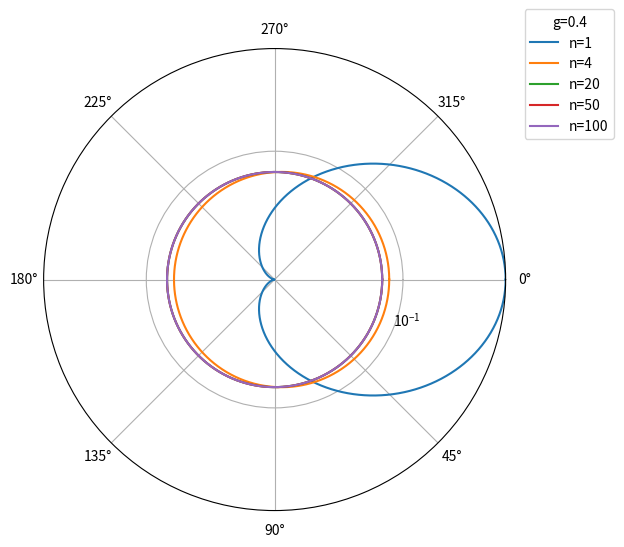

Write Python code to recreate this figure.
import numpy as np
import matplotlib.pyplot as plt

def hg(mu, g, n):
    """拡張型 Henyey–Greenstein 位相関数 p(mu; g, n) [1/sr]"""
    mu = np.clip(mu, -1.0, 1.0)
    return (1 - g**(2*n)) / (4 * np.pi * (1 + g**(2*n) - 2 * g * abs(g**(n-1)) * mu) ** 1.5)

# ---- 設定 ----
g = 0.4                 # 固定 g 値
n_list = [1, 4, 20, 50, 100]
theta_samples = 2000
# ----------------

# θを 0〜2π（端点を重複させない）
thetas = np.linspace(0, 2*np.pi, theta_samples, endpoint=False)
cos_t = np.cos(thetas)

# HG値の範囲を算出（後でlogスケールに）
curves = []
p_max, p_min_pos = 0.0, np.inf
for n in n_list:
    p = hg(cos_t, g, n)
    curves.append((n, p))
    p_max = max(p_max, float(np.max(p)))
    p_min_pos = min(p_min_pos, float(np.min(p[p > 0])))

# 半径の範囲設定（6桁表示）
decades = 6
r_top = p_max
r_bottom = max(p_min_pos, r_top * 10**(-decades))

# ---- プロット ----
plt.figure(figsize=(6, 6))
ax = plt.subplot(111, projection="polar")
ax.set_theta_zero_location("E")   # θ=0 を右に
ax.set_theta_direction(-1)        # 時計回り

ax.set_rscale("log")
ax.set_rlim(r_bottom, r_top)

# 各 n のカーブを描画
for n, p in curves:
    th = np.r_[thetas, thetas[0]]
    rr = np.r_[p, p[0]]
    ax.plot(th, rr, label=f"n={n}")

ax.legend(title=f"g={g}", loc="upper right", bbox_to_anchor=(1.25, 1.1))
plt.show()
